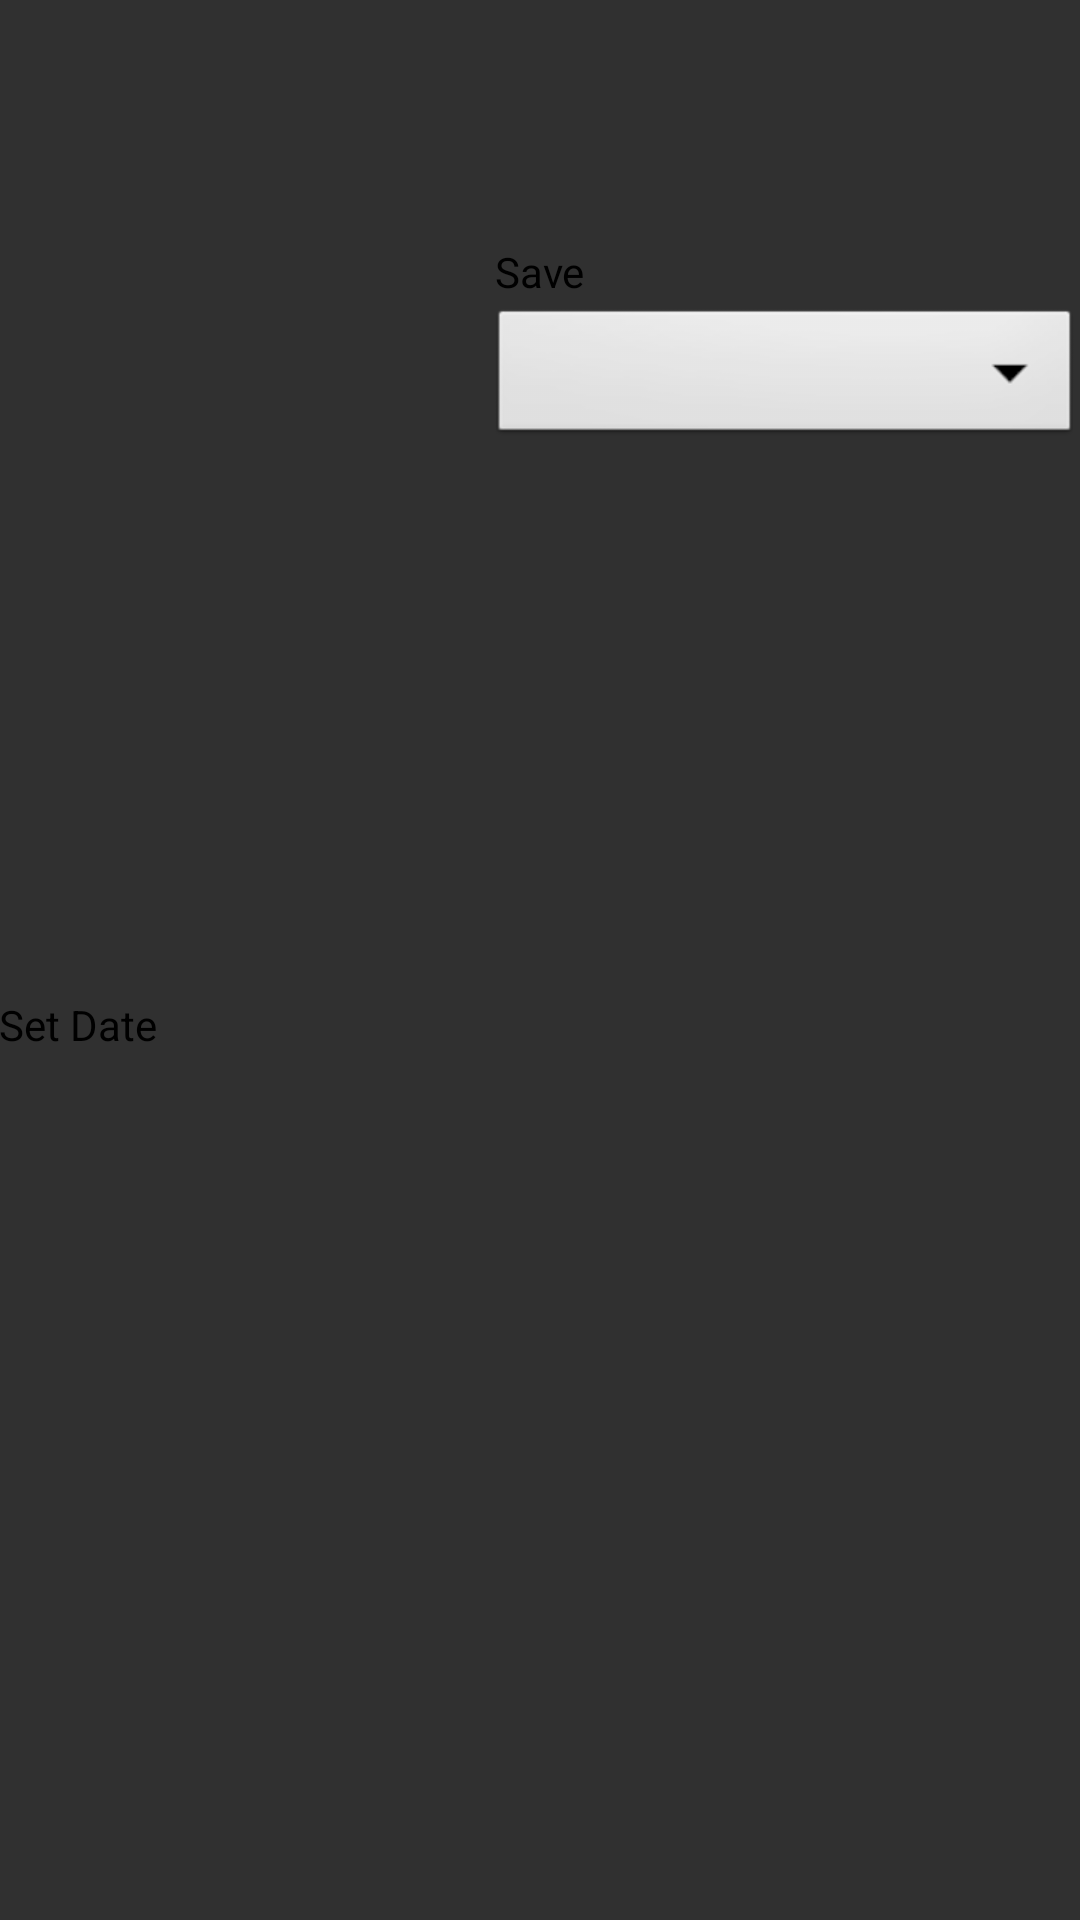

The Android layout XML behind this screen, and the referenced resources:
<!-- AndroidManifest.xml: application theme AppTheme -->
<!-- res/layout/activity_edit.xml -->
<?xml version="1.0" encoding="utf-8"?>
<RelativeLayout xmlns:android="http://schemas.android.com/apk/res/android"
    xmlns:tools="http://schemas.android.com/tools"
    android:layout_width="match_parent"
    android:layout_height="match_parent"
    android:paddingBottom="@dimen/activity_vertical_margin"
    android:paddingLeft="@dimen/activity_horizontal_margin"
    android:paddingRight="@dimen/activity_horizontal_margin"
    android:paddingTop="@dimen/activity_vertical_margin"
    tools:context="com.example.meganoneill.simpletodo.EditActivity">

    <EditText
        android:layout_width="wrap_content"
        android:layout_height="wrap_content"
        android:inputType="textMultiLine"
        android:ems="10"
        android:id="@+id/edtTxt"
        android:layout_marginTop="31dp"
        android:layout_below="@+id/svEditBtn"
        android:layout_alignParentLeft="true"
        android:layout_alignParentStart="true" />
    <Spinner
        android:id="@+id/pri_spinner"
        android:layout_width="fill_parent"
        android:layout_height="wrap_content"
        android:layout_alignBottom="@+id/edtTxt"
        android:layout_toRightOf="@+id/edtTxt"
        android:layout_toEndOf="@+id/edtTxt"
        android:background="@android:drawable/btn_dropdown"
        />

    <Button
        android:layout_width="wrap_content"
        android:layout_height="wrap_content"
        android:text="Save"
        android:id="@+id/svEditBtn"
        android:onClick="onSubmit"
        android:layout_marginTop="81dp"
        android:layout_below="@+id/editText"
        android:layout_centerHorizontal="true" />

    <Button
        android:id="@+id/button1"
        android:layout_width="wrap_content"
        android:layout_height="wrap_content"
        android:onClick="setDate"
        android:text="@string/date_button_set"
        android:layout_below="@+id/textView3"
        android:layout_alignParentLeft="true"
        android:layout_alignParentStart="true" />

    <TextView
        android:id="@+id/textView3"
        android:layout_width="wrap_content"
        android:layout_height="wrap_content"
        android:layout_alignRight="@+id/button1"
        android:layout_marginTop="72dp"
        android:text="@string/date_selected"
        android:textAppearance="?android:attr/textAppearanceMedium"
        android:layout_centerVertical="true" />
</RelativeLayout>
<!-- resources referenced by this layout -->
<resources>
  <string name="date_button_set">Set Date</string>
  <string name="date_selected" />
  <style name="AppTheme" parent="Theme.AppCompat.Light.DarkActionBar">
          
          <item name="colorPrimary">#7A1EA1</item>
          <item name="colorPrimaryDark">#691A99</item>
          <item name="colorAccent">#68EFAD</item>
          <item name="android:textColorPrimary">#000000</item>
  
          <item name="android:textColor">#000000</item>
      </style>
</resources>
